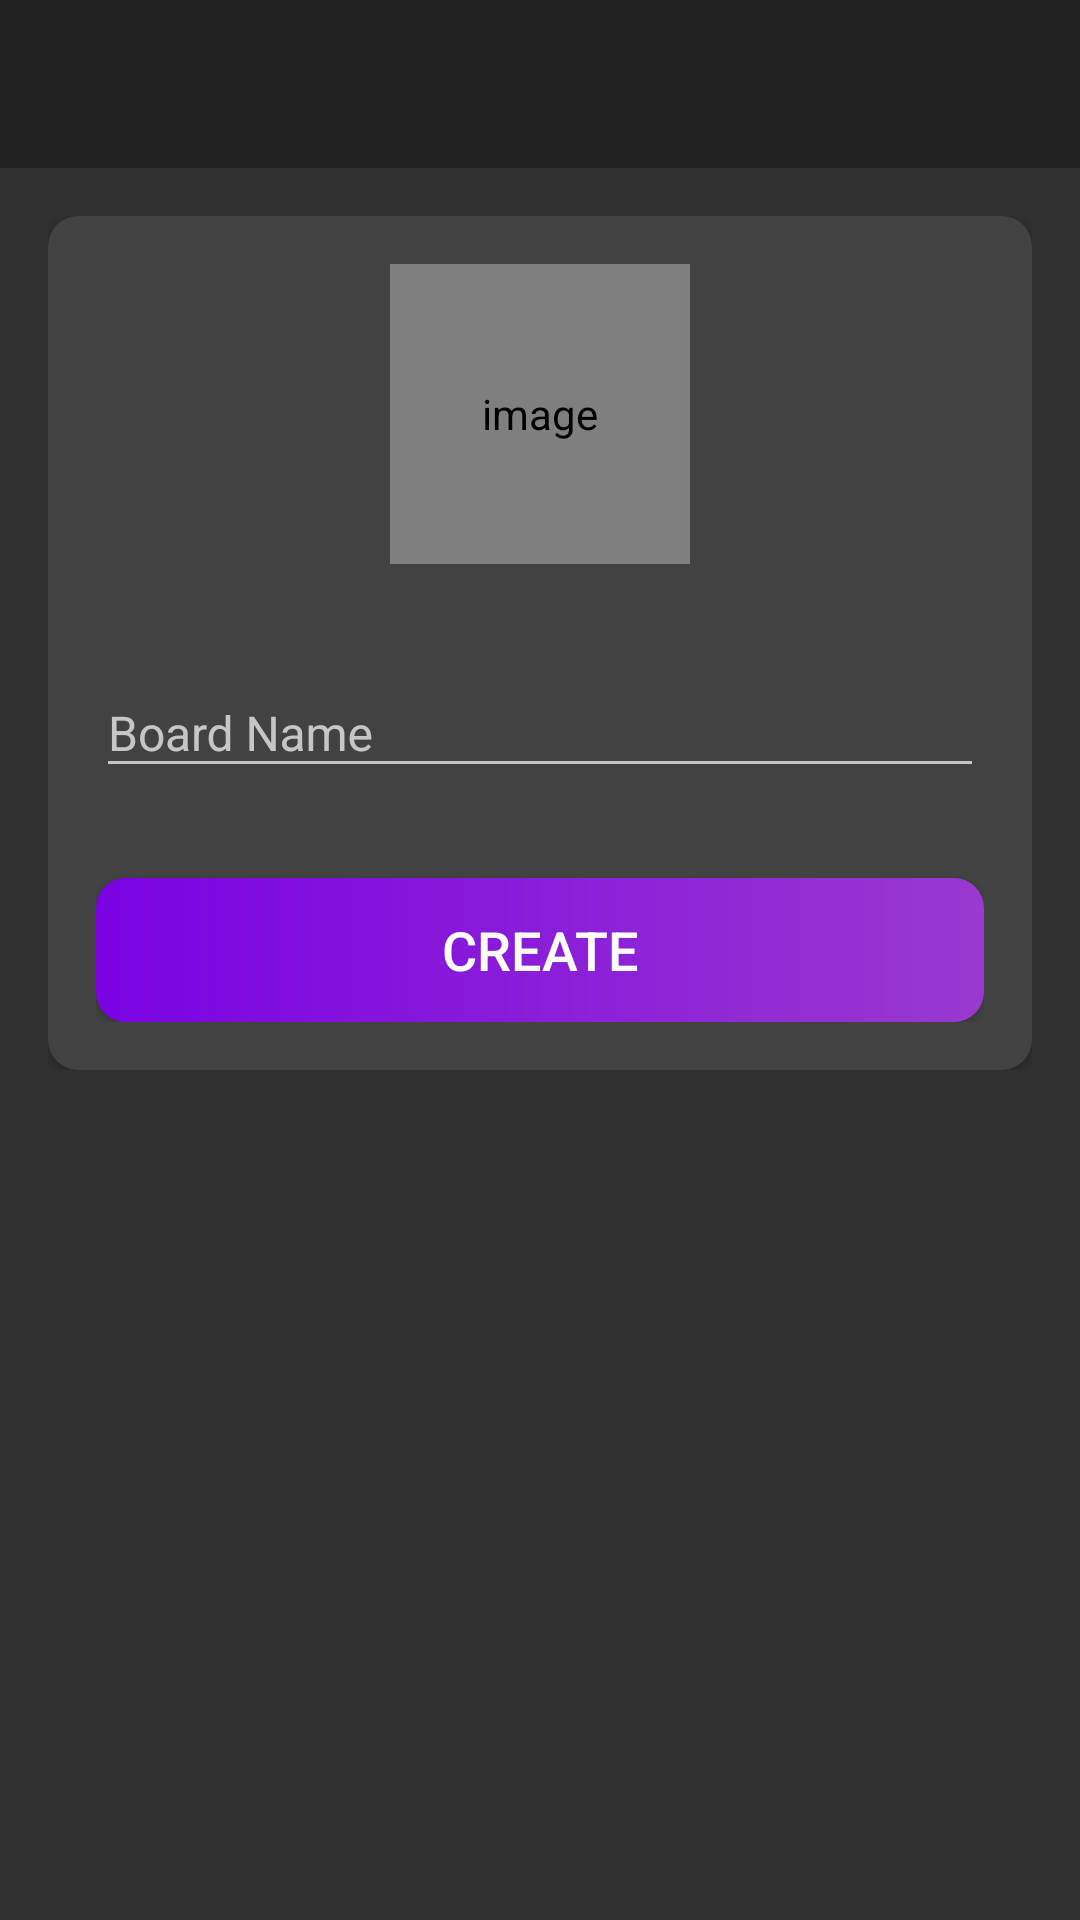

This screen was rendered from an Android layout file. Write that file and the resources it references.
<!-- AndroidManifest.xml: activity theme Theme.AppCompat.NoActionBar -->
<!-- res/layout/activity_create_board.xml -->
<?xml version="1.0" encoding="utf-8"?>
<LinearLayout xmlns:android="http://schemas.android.com/apk/res/android"
    xmlns:app="http://schemas.android.com/apk/res-auto"
    xmlns:tools="http://schemas.android.com/tools"
    android:layout_width="match_parent"
    android:layout_height="match_parent"
    android:orientation="vertical"
    tools:context=".activities.CreateBoardActivity">

    <com.google.android.material.appbar.AppBarLayout
        android:layout_width="match_parent"
        android:layout_height="wrap_content"
        android:theme="@style/Theme.AppCompat.AppBarOverlay">

        <androidx.appcompat.widget.Toolbar
            android:id="@+id/toolbar_create_board_activity"
            android:layout_width="match_parent"
            android:layout_height="?attr/actionBarSize"
            android:background="?attr/colorPrimary"
            app:popupTheme="@style/Theme.AppCompat.PopupOverlay" />
    </com.google.android.material.appbar.AppBarLayout>

    <LinearLayout
        android:layout_width="match_parent"
        android:layout_height="wrap_content"
        android:background="@drawable/ic_background"
        android:orientation="vertical"
        android:padding="@dimen/create_board_content_padding">

        <androidx.cardview.widget.CardView
            android:layout_width="match_parent"
            android:layout_height="match_parent"
            android:elevation="@dimen/card_view_elevation"
            app:cardCornerRadius="@dimen/card_view_corner_radius">

            <LinearLayout
                android:layout_width="match_parent"
                android:layout_height="wrap_content"
                android:gravity="center_horizontal"
                android:orientation="vertical"
                android:padding="@dimen/card_view_layout_content_padding">

                <de.hdodenhof.circleimageview.CircleImageView
                    android:id="@+id/iv_board_image"
                    android:layout_width="@dimen/board_image_size"
                    android:layout_height="@dimen/board_image_size"
                    android:contentDescription="@string/image_contentDescription"
                    android:src="@drawable/ic_board_place_holder" />

                <com.google.android.material.textfield.TextInputLayout
                    android:layout_width="match_parent"
                    android:layout_height="wrap_content"
                    android:layout_marginTop="@dimen/create_board_til_marginTop">

                    <androidx.appcompat.widget.AppCompatEditText
                        android:id="@+id/et_board_name"
                        android:layout_width="match_parent"
                        android:layout_height="wrap_content"
                        android:hint="@string/board_name"
                        android:inputType="text"
                        android:textSize="@dimen/et_text_size" />

                </com.google.android.material.textfield.TextInputLayout>

                <Button
                    android:id="@+id/btn_create"
                    android:layout_width="match_parent"
                    android:layout_height="wrap_content"
                    android:layout_gravity="center"
                    android:layout_marginTop="@dimen/create_board_btn_marginTop"
                    android:background="@drawable/shape_button_rounded"
                    android:foreground="?attr/selectableItemBackground"
                    android:gravity="center"
                    android:paddingTop="@dimen/btn_paddingTopBottom"
                    android:paddingBottom="@dimen/btn_paddingTopBottom"
                    android:text="@string/create"
                    android:textColor="@android:color/white"
                    android:textSize="@dimen/btn_text_size" />
            </LinearLayout>
        </androidx.cardview.widget.CardView>

    </LinearLayout>
</LinearLayout>
<!-- resources referenced by this layout -->
<resources>
  <dimen name="board_image_size">100dp</dimen>
  <dimen name="btn_paddingTopBottom">8dp</dimen>
  <dimen name="btn_text_size">18sp</dimen>
  <dimen name="card_view_corner_radius">10dp</dimen>
  <dimen name="card_view_elevation">10dp</dimen>
  <dimen name="card_view_layout_content_padding">16dp</dimen>
  <dimen name="create_board_btn_marginTop">30dp</dimen>
  <dimen name="create_board_content_padding">16dp</dimen>
  <dimen name="create_board_til_marginTop">25dp</dimen>
  <dimen name="et_text_size">16sp</dimen>
  <!-- drawable shape_button_rounded (drawable) -->
  <?xml version="1.0" encoding="utf-8"?>
  <shape xmlns:android="http://schemas.android.com/apk/res/android"
      xmlns:andoird="http://schemas.android.com/aapt"
      andoird:shape="rectangle"
      >
      <gradient
          android:type="linear"
          android:startColor="#7A02E3"
          android:endColor="#9939CF"
          android:angle="0"
          />
  
      <corners android:radius="10dp"/>
  
  </shape>
  <string name="board_name">Board Name</string>
  <string name="create">CREATE</string>
  <string name="image_contentDescription">image</string>
  <style name="Theme.AppCompat.AppBarOverlay" parent="ThemeOverlay.AppCompat.ActionBar" />
  <style name="Theme.AppCompat.PopupOverlay" parent="ThemeOverlay.AppCompat.Light" />
  <style name="Theme.AppCompat.NoActionBar">
          <item name="windowActionBar">false</item>
          <item name="windowNoTitle">true</item>
      </style>
</resources>
